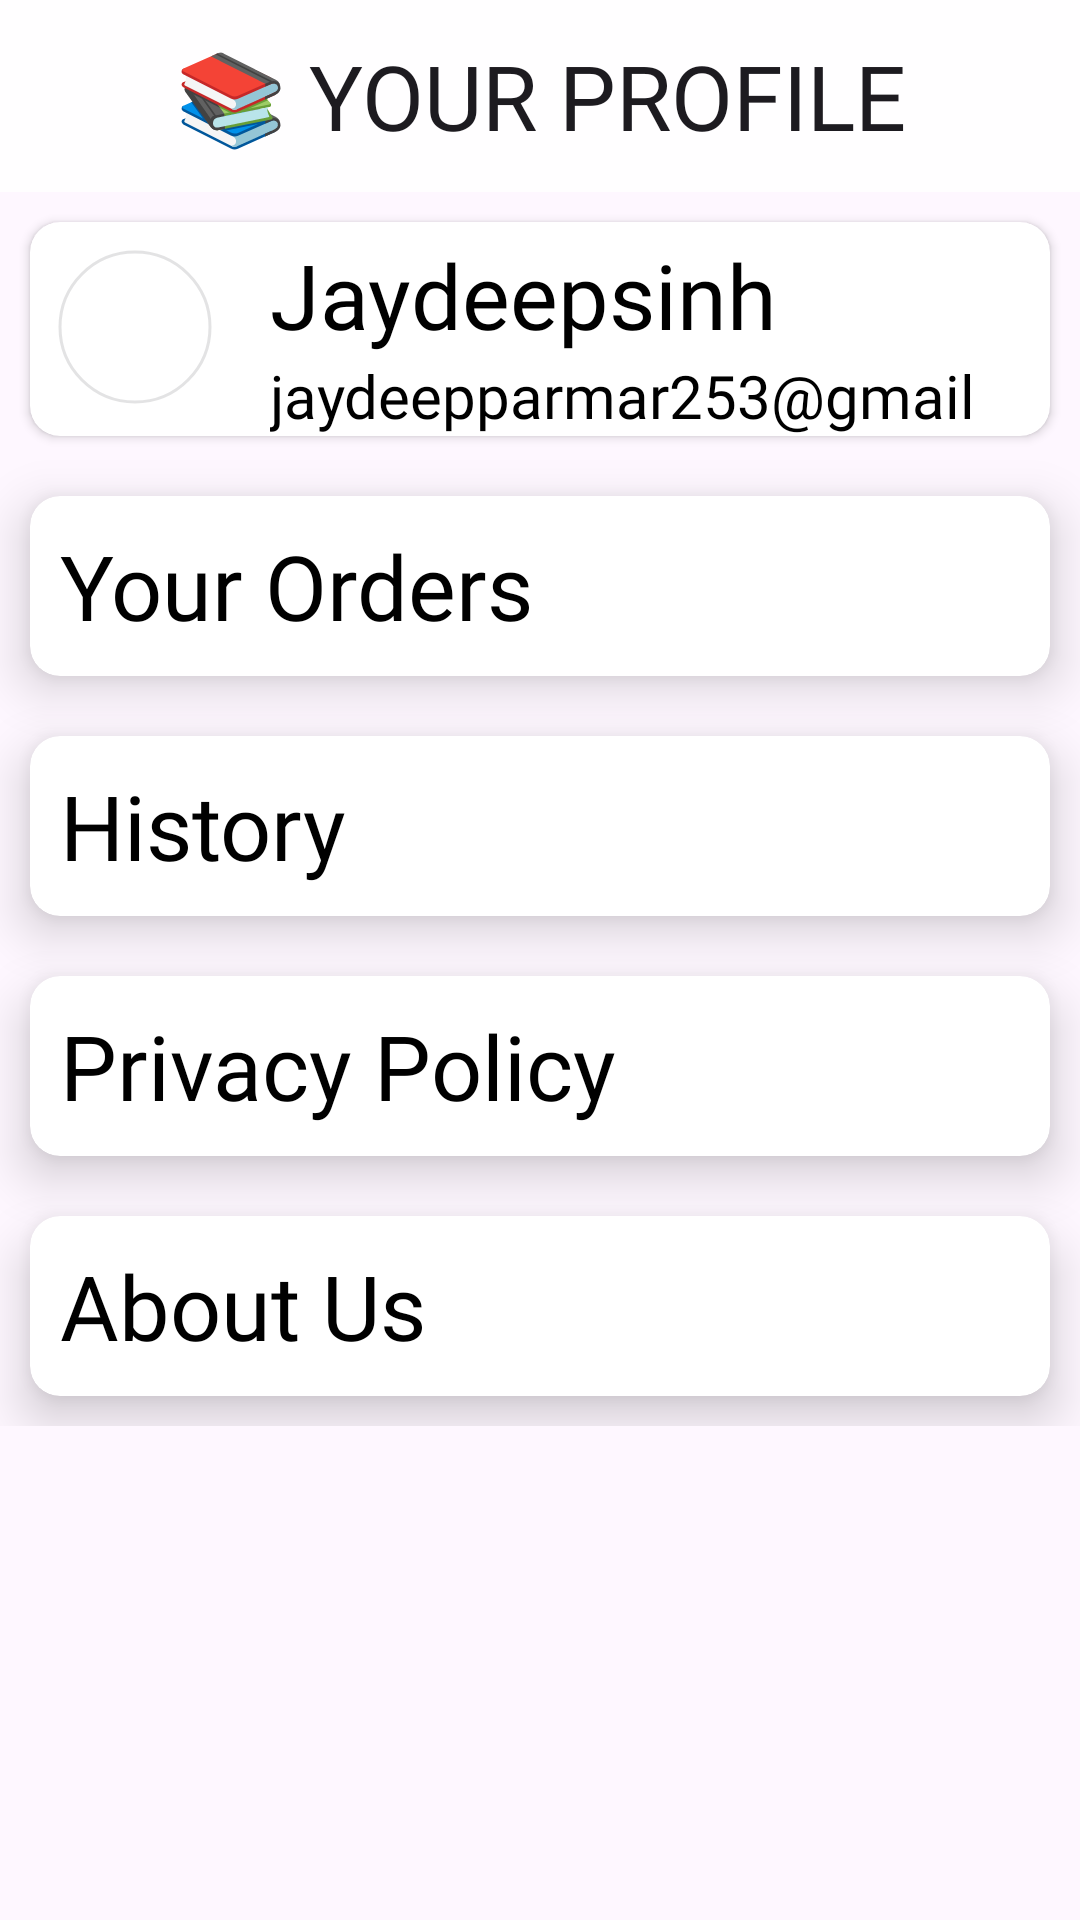

Reconstruct the res/layout file that produces this screen, plus the resources it refers to.
<!-- AndroidManifest.xml: application theme Theme.BookStore -->
<!-- res/layout/fragment_profile.xml -->
<?xml version="1.0" encoding="utf-8"?>
<RelativeLayout xmlns:android="http://schemas.android.com/apk/res/android"
    xmlns:app="http://schemas.android.com/apk/res-auto"
    xmlns:tools="http://schemas.android.com/tools"
    android:layout_width="match_parent"
    android:layout_height="match_parent"
    tools:context=".ui.fragment.profile.ProfileFragment">

    <include
        android:id="@+id/main_top_app_bar_profile"
        layout="@layout/app_bar_profile" />

    <ScrollView
        android:layout_below="@id/main_top_app_bar_profile"
        android:layout_width="match_parent"
        android:layout_height="match_parent">

        <LinearLayout
            android:layout_width="match_parent"
            android:layout_height="wrap_content"
            android:orientation="vertical">

            <androidx.cardview.widget.CardView
                app:cardCornerRadius="10dp"
                android:layout_width="match_parent"
                android:layout_height="wrap_content"
                android:layout_margin="10dp"
                android:layout_marginStart="10dp"
                android:layout_marginTop="10dp"
                android:layout_marginEnd="10dp"
                android:layout_marginBottom="10dp">

                <LinearLayout
                    android:layout_width="match_parent"
                    android:layout_height="wrap_content"
                    android:orientation="horizontal">

                    <com.google.android.material.imageview.ShapeableImageView
                        android:id="@+id/shapeableImageView"
                        android:layout_width="70dp"
                        android:layout_height="70dp"
                        android:padding="10dp"
                        android:src="@drawable/user"
                        app:layout_constraintBottom_toBottomOf="parent"
                        app:layout_constraintEnd_toStartOf="@+id/name"
                        app:layout_constraintHorizontal_bias="0.006"
                        app:layout_constraintStart_toStartOf="parent"
                        app:layout_constraintTop_toTopOf="parent"
                        app:layout_constraintVertical_bias="0.0"
                        app:shapeAppearanceOverlay="@style/roundedImageViewRounded"
                        app:strokeWidth="1dp" />

                    <LinearLayout
                        android:layout_width="match_parent"
                        android:layout_height="wrap_content"
                        android:layout_marginLeft="10dp"
                        android:orientation="vertical">

                        <TextView
                            android:id="@+id/name"
                            android:layout_width="wrap_content"
                            android:layout_height="wrap_content"
                            android:layout_marginTop="4dp"
                            android:fontFamily="@font/nunitosans_bold"
                            android:maxLines="1"
                            android:text="Jaydeepsinh Parmar"
                            android:textSize="30dp" />

                        <TextView
                            android:id="@+id/email"
                            android:layout_width="wrap_content"
                            android:layout_height="wrap_content"
                            android:maxLines="1"
                            android:fontFamily="@font/nunitosans_bold"
                            android:text="jaydeepparmar253@gmail.com"
                            android:textSize="20dp" />
                    </LinearLayout>

                </LinearLayout>
            </androidx.cardview.widget.CardView>

            <androidx.cardview.widget.CardView
                android:id="@+id/yourOrders"
                app:cardCornerRadius="10dp"
                app:cardElevation="10dp"
                android:layout_width="match_parent"
                android:layout_height="60dp"
                android:layout_margin="10dp"
                android:layout_marginStart="10dp"
                android:layout_marginTop="10dp"
                android:layout_marginEnd="10dp"
                android:clickable="true"
                android:layout_marginBottom="10dp">

                <TextView
                    android:layout_gravity="center_vertical"

                    android:layout_width="wrap_content"
                    android:layout_height="50dp"
                    android:layout_marginLeft="10dp"
                    android:fontFamily="@font/nunitosans_bold"
                    android:gravity="center_vertical"
                    android:text="Your Orders"
                    android:textSize="30dp" />


            </androidx.cardview.widget.CardView>

            <androidx.cardview.widget.CardView
                android:clickable="true"
                app:cardCornerRadius="10dp"
                app:cardElevation="10dp"
                android:id="@+id/history"
                android:layout_width="match_parent"
                android:layout_height="60dp"
                android:layout_margin="10dp"
                android:layout_marginStart="10dp"
                android:layout_marginTop="10dp"
                android:layout_marginEnd="10dp"
                android:layout_marginBottom="10dp">

                <TextView
                    android:layout_gravity="center_vertical"

                    android:layout_width="wrap_content"
                    android:layout_height="50dp"
                    android:layout_marginLeft="10dp"
                    android:fontFamily="@font/nunitosans_bold"
                    android:gravity="center_vertical"
                    android:text="History"
                    android:textSize="30dp" />


            </androidx.cardview.widget.CardView>

            <androidx.cardview.widget.CardView
                app:cardCornerRadius="10dp"
                app:cardElevation="10dp"
                android:layout_width="match_parent"
                android:layout_height="60dp"
                android:layout_margin="10dp"
                android:layout_marginStart="10dp"
                android:layout_marginTop="10dp"
                android:layout_marginEnd="10dp"
                android:layout_marginBottom="10dp">

                <TextView
                    android:layout_gravity="center_vertical"
                    android:id="@+id/privacyPolicy"
                    android:layout_width="wrap_content"
                    android:layout_height="50dp"
                    android:layout_marginLeft="10dp"
                    android:fontFamily="@font/nunitosans_bold"
                    android:gravity="center_vertical"
                    android:text="Privacy Policy"
                    android:textSize="30dp" />


            </androidx.cardview.widget.CardView>

            <androidx.cardview.widget.CardView
                app:cardCornerRadius="10dp"
                app:cardElevation="10dp"

                android:layout_width="match_parent"
                android:layout_height="60dp"
                android:layout_margin="10dp"
                android:layout_marginStart="10dp"
                android:layout_marginTop="10dp"
                android:layout_marginEnd="10dp"
                android:layout_marginBottom="10dp">

                <TextView
                    android:layout_gravity="center_vertical"
                    android:id="@+id/aboutUs"
                    android:layout_width="wrap_content"
                    android:layout_height="50dp"
                    android:layout_marginLeft="10dp"
                    android:fontFamily="@font/nunitosans_bold"
                    android:gravity="center_vertical"
                    android:text="About Us"
                    android:textSize="30dp" />


            </androidx.cardview.widget.CardView>


        </LinearLayout>
    </ScrollView>


</RelativeLayout>
<!-- res/layout/app_bar_profile.xml (included above) -->
<com.google.android.material.appbar.AppBarLayout xmlns:android="http://schemas.android.com/apk/res/android"
    xmlns:app="http://schemas.android.com/apk/res-auto"
    android:layout_width="match_parent"
    android:layout_height="wrap_content"
    >

    <com.google.android.material.appbar.MaterialToolbar
        android:id="@+id/topAppBar"
        style="@style/Widget.App.Toolbar"
        android:layout_width="match_parent"
        android:layout_height="?attr/actionBarSize"
        app:title="📚 YOUR PROFILE"
        app:titleCentered="true"
        >

    </com.google.android.material.appbar.MaterialToolbar>
</com.google.android.material.appbar.AppBarLayout>
<!-- resources referenced by this layout -->
<resources>
  <style name="Widget.App.Toolbar" parent="Widget.Material3.Toolbar">
          <item name="titleTextAppearance">@style/Text</item>
  
      </style>
  <style name="roundedImageViewRounded">
          <item name="cornerFamily">rounded</item>
          <item name="cornerSize">50%</item>
      </style>
  <style name="Theme.BookStore" parent="Theme.Material3.DayNight.NoActionBar">
          
          <item name="colorPrimary">@color/purple_500</item>
          <item name="colorPrimaryVariant">#989898</item>
          <item name="colorOnPrimary">@color/white</item>
          
          <item name="colorSecondary">@color/teal_200</item>
          <item name="colorSecondaryVariant">@color/teal_700</item>
          <item name="colorOnSecondary">@color/black</item>
          
          <item name="android:statusBarColor" tools:targetApi="l">?attr/colorPrimaryVariant</item>
          <item name="android:textColor">@color/black</item>
  
          <item name="colorSurface">#D8FFFFFF</item>
  
          <item name="bottomNavigationStyle">@style/Widget.App.BottomNavigationView</item>
  
          
      </style>
  <style name="Text" parent="TextAppearance.Material3.TitleLarge">
          <item name="fontFamily">@font/montserrat_bold</item>
          <item name="android:fontFamily">@font/montserrat_bold</item>
          <item name="android:textSize">30dp</item>
  
      </style>
  <style name="Widget.App.BottomNavigationView" parent="Widget.Material3.BottomNavigationView">
          <item name="materialThemeOverlay">@style/ThemeOverlay.App.BottomNavigationView</item>
  
          <item name="backgroundTint">#00FFFFFF</item>
          <item name="itemRippleColor">#FFFFFF</item>
      </style>
  <style name="ThemeOverlay.App.BottomNavigationView" parent="">
  
  
  
      </style>
  <!-- not gathered from this repository: default colours our renderer supplied (Android Studio template values) -->
  <color name="purple_500">#FF6200EE</color>
  <color name="teal_200">#FF03DAC5</color>
  <color name="teal_700">#FF018786</color>
  <color name="black">#FF000000</color>
  <color name="white">#FFFFFFFF</color>
</resources>
